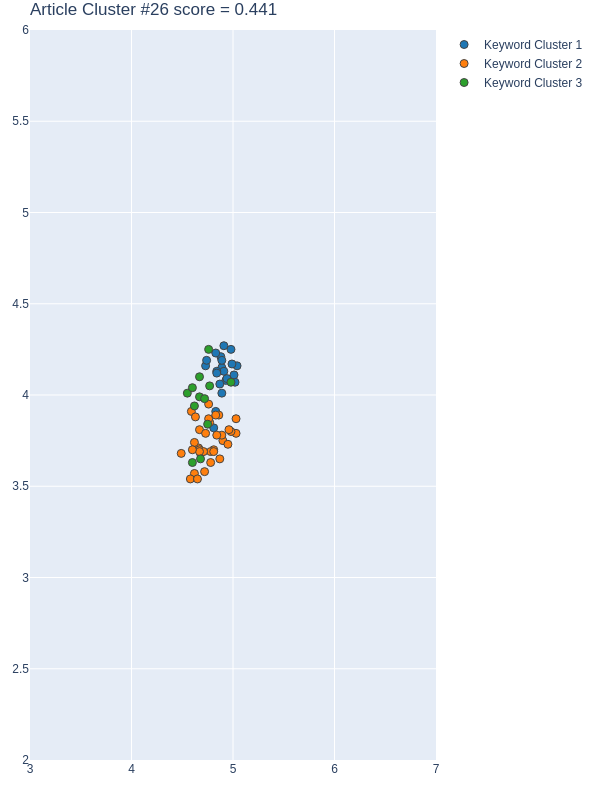

Values plotted in this chart, from the file beside it:
Group, score, NumPhrases, Key-phrases, NumDocs, DocIds, dimension, min_samples, min_cluster_size, x, y
1, 0.9379, 21, ['artificial neural network', 'biometric…, 15, [25, 27, 81, 131, 159, 176, 217, 232, 24…, 25, 10, 21, [5.0399999619, 4.8800001144, 4.909999847…, [4.1599998474, 4.2100000381000005, 4.269…
2, 0.5828, 35, ['Amol City', 'Chilean metropolitan area…, 15, [25, 27, 81, 131, 159, 176, 217, 232, 24…, 25, 10, 21, [4.8099999428, 4.9000000954, 4.639999866…, [3.7000000477, 3.75, 3.7100000381, 3.680…
3, -0.1965, 12, ['anthropic biophysical factor', 'certai…, 9, [25, 27, 81, 176, 232, 248, 329, 380, 42…, 25, 10, 21, [4.6700000763, 4.7600002289, 4.75, 4.769…, [4.0999999046, 4.25, 3.8399999142, 4.050…
